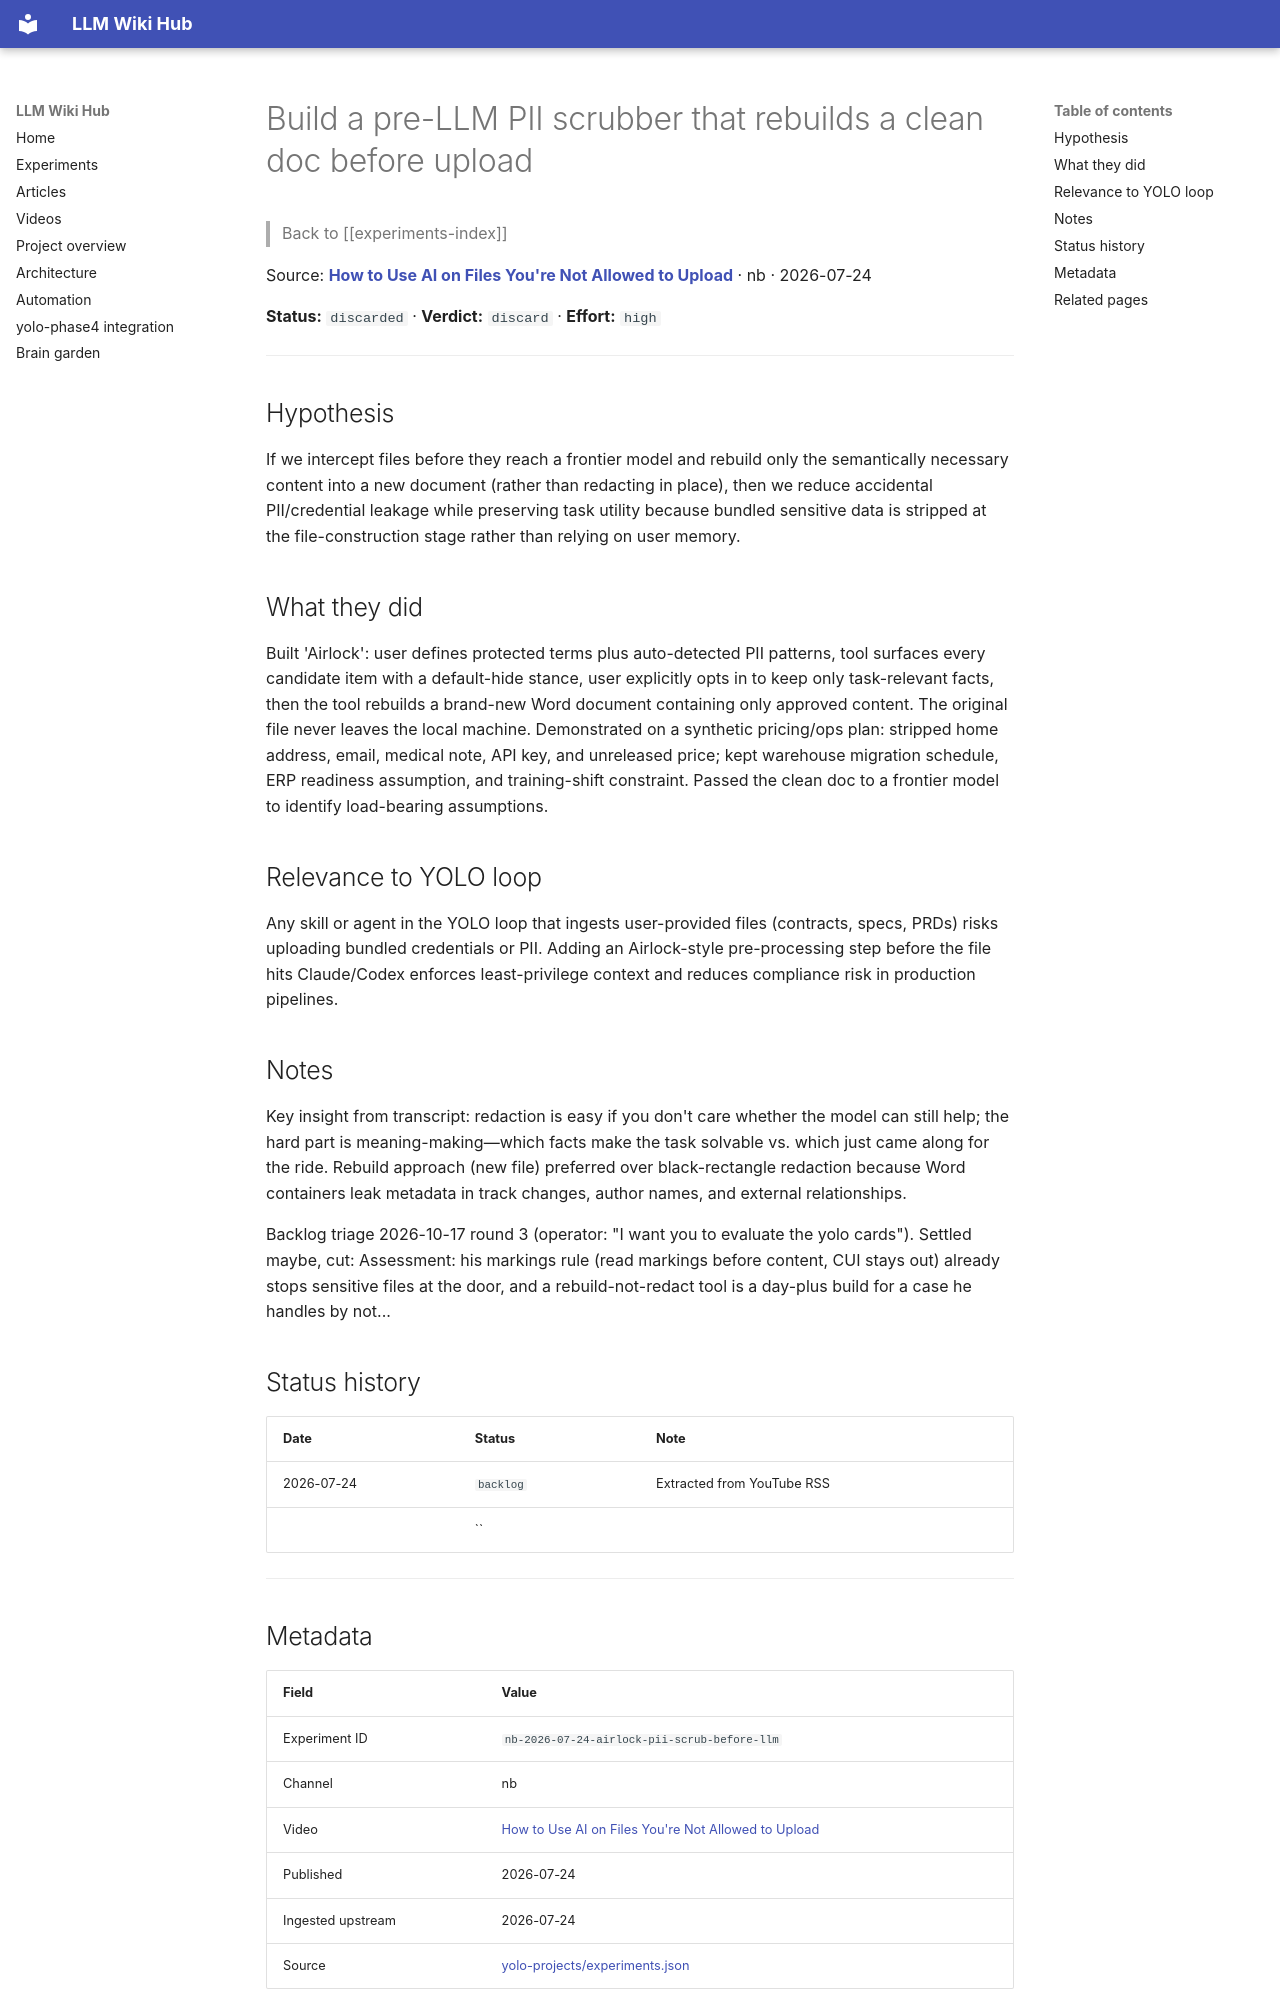

repository: Anguijm/llm-wiki-hub · page: experiments/nb-2026-07-24-airlock-pii-scrub-before-llm/index.html · generator: mkdocs

# Build a pre-LLM PII scrubber that rebuilds a clean doc before upload

> Back to [[experiments-index]]

Source: **[How to Use AI on Files You're Not Allowed to Upload](https://www.youtube.com/watch?v=EuVvLwWZ5wc)** · nb · 2026-07-24

**Status:** `discarded` · **Verdict:** `discard` · **Effort:** `high`

---

## Hypothesis

If we intercept files before they reach a frontier model and rebuild only the semantically necessary content into a new document (rather than redacting in place), then we reduce accidental PII/credential leakage while preserving task utility because bundled sensitive data is stripped at the file-construction stage rather than relying on user memory.

## What they did

Built 'Airlock': user defines protected terms plus auto-detected PII patterns, tool surfaces every candidate item with a default-hide stance, user explicitly opts in to keep only task-relevant facts, then the tool rebuilds a brand-new Word document containing only approved content. The original file never leaves the local machine. Demonstrated on a synthetic pricing/ops plan: stripped home address, email, medical note, API key, and unreleased price; kept warehouse migration schedule, ERP readiness assumption, and training-shift constraint. Passed the clean doc to a frontier model to identify load-bearing assumptions.

## Relevance to YOLO loop

Any skill or agent in the YOLO loop that ingests user-provided files (contracts, specs, PRDs) risks uploading bundled credentials or PII. Adding an Airlock-style pre-processing step before the file hits Claude/Codex enforces least-privilege context and reduces compliance risk in production pipelines.

## Notes

Key insight from transcript: redaction is easy if you don't care whether the model can still help; the hard part is meaning-making—which facts make the task solvable vs. which just came along for the ride. Rebuild approach (new file) preferred over black-rectangle redaction because Word containers leak metadata in track changes, author names, and external relationships.

Backlog triage 2026-10-17 round 3 (operator: "I want you to evaluate the yolo cards"). Settled maybe, cut: Assessment: his markings rule (read markings before content, CUI stays out) already stops sensitive files at the door, and a rebuild-not-redact tool is a day-plus build for a case he handles by not...

## Status history

| Date | Status | Note |
|---|---|---|
| 2026-07-24 | `backlog` | Extracted from YouTube RSS |
|  | `` |  |

---
